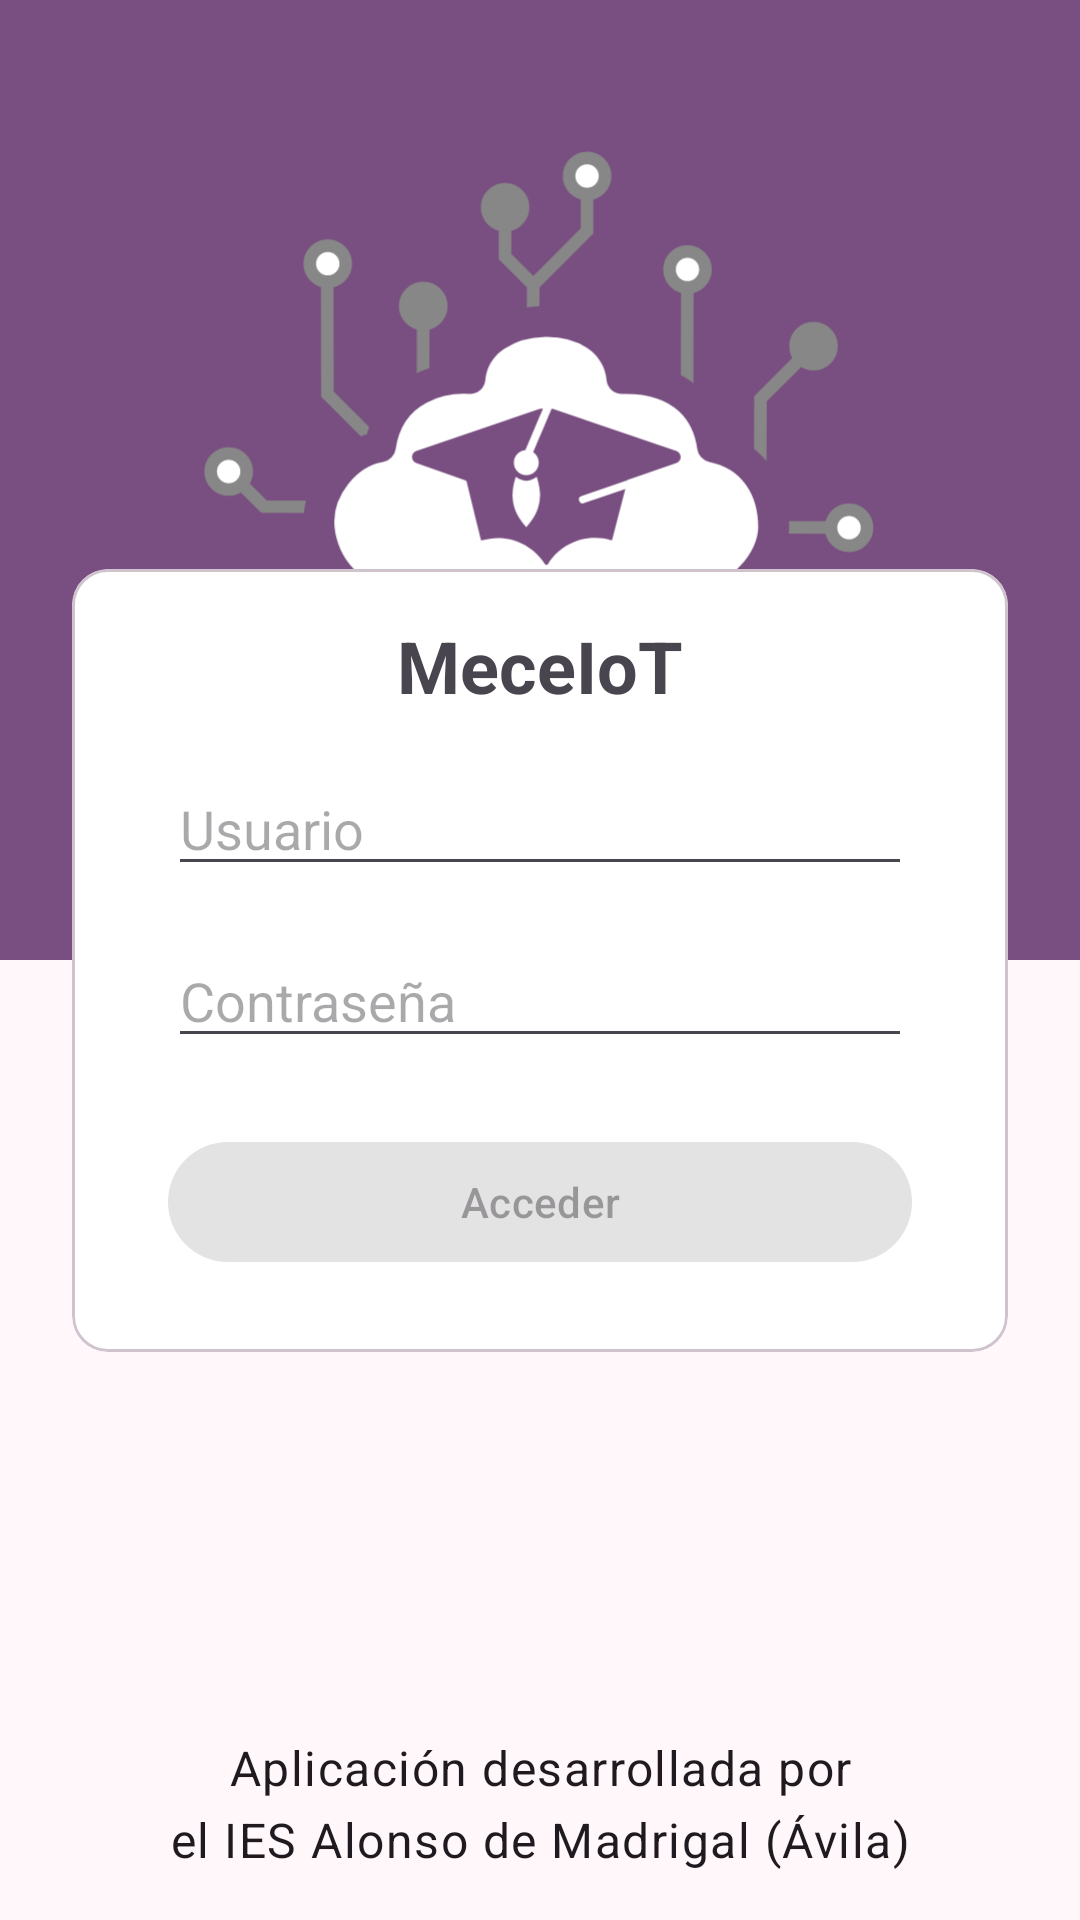

Write the Android layout XML for this screen, with the resource values it uses.
<!-- AndroidManifest.xml: application theme AppTheme -->
<!-- res/layout/fragment_login.xml -->
<?xml version="1.0" encoding="utf-8"?>
<androidx.constraintlayout.widget.ConstraintLayout xmlns:android="http://schemas.android.com/apk/res/android"
    xmlns:app="http://schemas.android.com/apk/res-auto"
    xmlns:tools="http://schemas.android.com/tools"
    android:id="@+id/loggin"
    android:layout_width="match_parent"
    android:layout_height="match_parent"
    tools:context="edu.iesam.meceiot.MainActivity">

    
    <com.google.android.material.progressindicator.CircularProgressIndicator
        android:id="@+id/login_progress_indicator"
        android:layout_width="wrap_content"
        android:layout_height="wrap_content"
        android:indeterminate="true"
        android:visibility="gone"
        app:layout_constraintBottom_toBottomOf="parent"
        app:layout_constraintEnd_toEndOf="parent"
        app:layout_constraintStart_toStartOf="parent"
        app:layout_constraintTop_toTopOf="parent" />

    <androidx.constraintlayout.widget.ConstraintLayout
        android:layout_width="0dp"
        android:layout_height="0dp"
        app:layout_constraintBottom_toBottomOf="parent"
        app:layout_constraintEnd_toEndOf="parent"
        app:layout_constraintStart_toStartOf="parent"
        app:layout_constraintTop_toTopOf="parent">

        <LinearLayout
            android:id="@+id/top_view"
            android:layout_width="0dp"
            android:layout_height="0dp"
            android:background="@color/md_theme_primary"
            android:gravity="top"
            android:orientation="vertical"
            app:layout_constraintBottom_toTopOf="@+id/bottom_view"
            app:layout_constraintEnd_toEndOf="parent"
            app:layout_constraintHeight_percent="0.5"
            app:layout_constraintHorizontal_bias="0.0"
            app:layout_constraintStart_toStartOf="parent"
            app:layout_constraintTop_toTopOf="parent">

            <ImageView
                android:layout_width="match_parent"
                android:layout_height="wrap_content"
                android:adjustViewBounds="true"
                android:src="@drawable/ic_logo_meceiot" />

        </LinearLayout>

        <View
            android:id="@+id/bottom_view"
            android:layout_width="0dp"
            android:layout_height="0dp"
            app:layout_constraintBottom_toBottomOf="parent"
            app:layout_constraintEnd_toEndOf="parent"
            app:layout_constraintHeight_percent="0.5"
            app:layout_constraintStart_toStartOf="parent"
            app:layout_constraintTop_toBottomOf="@id/top_view" />

    </androidx.constraintlayout.widget.ConstraintLayout>

    
    <com.google.android.material.card.MaterialCardView
        android:id="@+id/login_card"
        android:layout_width="0dp"
        android:layout_height="wrap_content"
        android:layout_margin="24dp"
        android:backgroundTint="@color/md_theme_onPrimary"
        app:layout_constraintBottom_toBottomOf="parent"
        app:layout_constraintLeft_toLeftOf="parent"
        app:layout_constraintRight_toRightOf="parent"
        app:layout_constraintTop_toTopOf="parent">

        <androidx.constraintlayout.widget.ConstraintLayout
            android:layout_width="match_parent"
            android:layout_height="wrap_content"
            android:layout_margin="@dimen/margin_medium">

            
            <com.google.android.material.textview.MaterialTextView
                android:id="@+id/login_text"
                android:layout_width="match_parent"
                android:layout_height="wrap_content"
                android:gravity="center"
                android:text="@string/login_title"
                android:textSize="@dimen/font_size_high"
                android:textStyle="bold"
                app:layout_constraintTop_toTopOf="parent" />

            <com.google.android.material.textfield.TextInputEditText
                android:id="@+id/username"
                android:layout_width="match_parent"
                android:layout_height="wrap_content"
                android:layout_marginLeft="@dimen/margin_medium"
                android:layout_marginTop="@dimen/margin_medium"
                android:layout_marginRight="@dimen/margin_medium"
                android:autofillHints="@string/username"
                android:hint="@string/username"
                android:inputType="text"
                android:maxLength="50"
                app:layout_constraintTop_toBottomOf="@+id/login_text" />


            <com.google.android.material.textfield.TextInputEditText
                android:id="@+id/password"
                android:layout_width="match_parent"
                android:layout_height="wrap_content"
                android:layout_marginLeft="@dimen/margin_medium"
                android:layout_marginTop="@dimen/margin_medium"
                android:layout_marginRight="@dimen/margin_medium"
                android:layout_marginBottom="@dimen/margin_medium"
                android:autofillHints="@string/password"
                android:hint="@string/password"
                android:inputType="textPassword"
                android:maxLength="50"
                app:layout_constraintTop_toBottomOf="@+id/username" />

            <com.google.android.material.button.MaterialButton
                android:id="@+id/login_button"
                style="@style/Widget.Material3.Button"
                android:layout_width="match_parent"
                android:layout_height="wrap_content"
                android:layout_marginHorizontal="@dimen/margin_medium"
                android:layout_marginTop="@dimen/margin_high"
                android:layout_marginBottom="@dimen/margin_small"
                android:enabled="false"
                android:text="@string/login_button"
                app:layout_constraintBottom_toBottomOf="parent"
                app:layout_constraintEnd_toEndOf="parent"
                app:layout_constraintStart_toStartOf="parent"
                app:layout_constraintTop_toBottomOf="@+id/password" />
        </androidx.constraintlayout.widget.ConstraintLayout>

    </com.google.android.material.card.MaterialCardView>

    <LinearLayout
        android:layout_width="match_parent"
        android:layout_height="wrap_content"
        android:layout_marginBottom="@dimen/spacing_vertical"
        android:gravity="center"
        app:layout_constraintBottom_toBottomOf="parent"
        app:layout_constraintEnd_toEndOf="parent"
        app:layout_constraintStart_toStartOf="parent">

        <com.google.android.material.textview.MaterialTextView
            style="@style/AppTitle"
            android:layout_marginHorizontal="@dimen/spacing_horizontal"
            android:layout_width="match_parent"
            android:textAlignment="center"
            android:text="@string/login_made_by"
            android:layout_height="wrap_content"
            android:src="@drawable/ic_logo_iesam" />

    </LinearLayout>

</androidx.constraintlayout.widget.ConstraintLayout>
<!-- resources referenced by this layout -->
<resources>
  <color name="md_theme_onPrimary">#FFFFFF</color>
  <color name="md_theme_primary">#794F81</color>
  <dimen name="font_size_high">24sp</dimen>
  <dimen name="margin_high">24dp</dimen>
  <dimen name="margin_medium">16dp</dimen>
  <dimen name="margin_small">10dp</dimen>
  <dimen name="spacing_horizontal">16dp</dimen>
  <dimen name="spacing_vertical">16dp</dimen>
  <string name="login_button">Acceder</string>
  <string name="login_made_by">Aplicación desarrollada por\nel IES Alonso de Madrigal (Ávila)</string>
  <string name="login_title">MeceIoT</string>
  <string name="password">Contraseña</string>
  <string name="username">Usuario</string>
  <style name="AppTitle" parent="TextAppearance.Material3.BodyLarge">
          <item name="android:textColor">@color/md_theme_onSurface</item>
      </style>
  <style name="AppTheme" parent="BaseAppTheme">
  
      </style>
  <color name="md_theme_onSurface">#1F1A1F</color>
  <color name="md_theme_primaryContainer">#FDD6FF</color>
  <color name="md_theme_onPrimaryContainer">#300A39</color>
  <color name="md_theme_secondary">#415F91</color>
  <color name="md_theme_onSecondary">#FFFFFF</color>
  <color name="md_theme_secondaryContainer">#D6E3FF</color>
  <color name="md_theme_onSecondaryContainer">#001B3E</color>
  <color name="md_theme_tertiary">#425E91</color>
  <color name="md_theme_onTertiary">#FFFFFF</color>
  <color name="md_theme_tertiaryContainer">#D7E2FF</color>
  <color name="md_theme_onTertiaryContainer">#001B3F</color>
  <color name="md_theme_error">#BA1A1A</color>
  <color name="md_theme_onError">#FFFFFF</color>
  <color name="md_theme_errorContainer">#FFDAD6</color>
  <color name="md_theme_onErrorContainer">#410002</color>
  <color name="md_theme_background">#FFF7FA</color>
  <color name="md_theme_onBackground">#1F1A1F</color>
  <color name="md_theme_surface">#FFF7FA</color>
  <color name="md_theme_surfaceVariant">#ECDFE9</color>
  <color name="md_theme_onSurfaceVariant">#4D444C</color>
  <color name="md_theme_outline">#7E747D</color>
  <color name="md_theme_outlineVariant">#CFC3CD</color>
  <color name="md_theme_inverseSurface">#342F34</color>
  <color name="md_theme_inverseOnSurface">#F9EEF5</color>
  <color name="md_theme_inversePrimary">#E9B5EF</color>
  <color name="md_theme_primaryFixed">#FDD6FF</color>
  <color name="md_theme_onPrimaryFixed">#300A39</color>
  <color name="md_theme_primaryFixedDim">#E9B5EF</color>
  <color name="md_theme_onPrimaryFixedVariant">#603768</color>
  <color name="md_theme_secondaryFixed">#D6E3FF</color>
  <color name="md_theme_onSecondaryFixed">#001B3E</color>
  <color name="md_theme_secondaryFixedDim">#AAC7FF</color>
  <color name="md_theme_onSecondaryFixedVariant">#284777</color>
  <color name="md_theme_tertiaryFixed">#D7E2FF</color>
  <color name="md_theme_onTertiaryFixed">#001B3F</color>
  <color name="md_theme_tertiaryFixedDim">#ABC7FF</color>
  <color name="md_theme_onTertiaryFixedVariant">#294677</color>
  <color name="md_theme_surfaceDim">#E1D7DE</color>
  <color name="md_theme_surfaceBright">#FFF7FA</color>
  <color name="md_theme_surfaceContainerLowest">#FFFFFF</color>
  <color name="md_theme_surfaceContainerLow">#FCF1F8</color>
  <color name="md_theme_surfaceContainer">#F6EBF2</color>
  <color name="md_theme_surfaceContainerHigh">#F0E5EC</color>
  <color name="md_theme_surfaceContainerHighest">#EAE0E7</color>
</resources>
